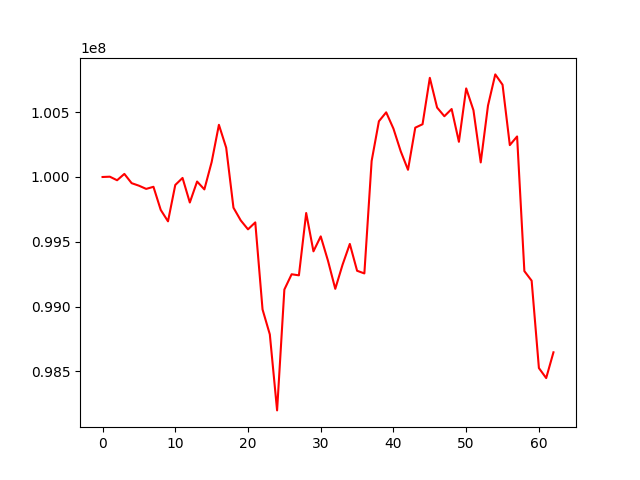

The table this chart was drawn from, first rows:
, 0
0, 100000000
1, 100002382
2, 99974941
3, 100023768
4, 99952409
5, 99933000
6, 99908190
7, 99924397
8, 99746091
9, 99657879
10, 99938436
11, 99992711
12, 99803163
13, 99964984
14, 99904275
15, 100114726
16, 100402639
17, 100226070
18, 99763255
19, 99665183
20, 99596137
21, 99649713
22, 98977775
23, 98785488
24, 98198935
25, 99131485
26, 99249442
27, 99241148
28, 99721992
29, 99426341
30, 99541728
31, 99353284
32, 99137023
33, 99322715
34, 99483427
35, 99276384
36, 99255848
37, 100123778
38, 100430194
39, 100498969
40, 100372900
41, 100198313
42, 100055625
43, 100380670
44, 100407070
45, 100765265
46, 100535753
47, 100468826
48, 100524621
49, 100271388
50, 100683538
51, 100515047
52, 100112531
53, 100551190
54, 100791697
55, 100711947
56, 100246006
57, 100312843
58, 99273810
59, 99199810
... 3 more rows
